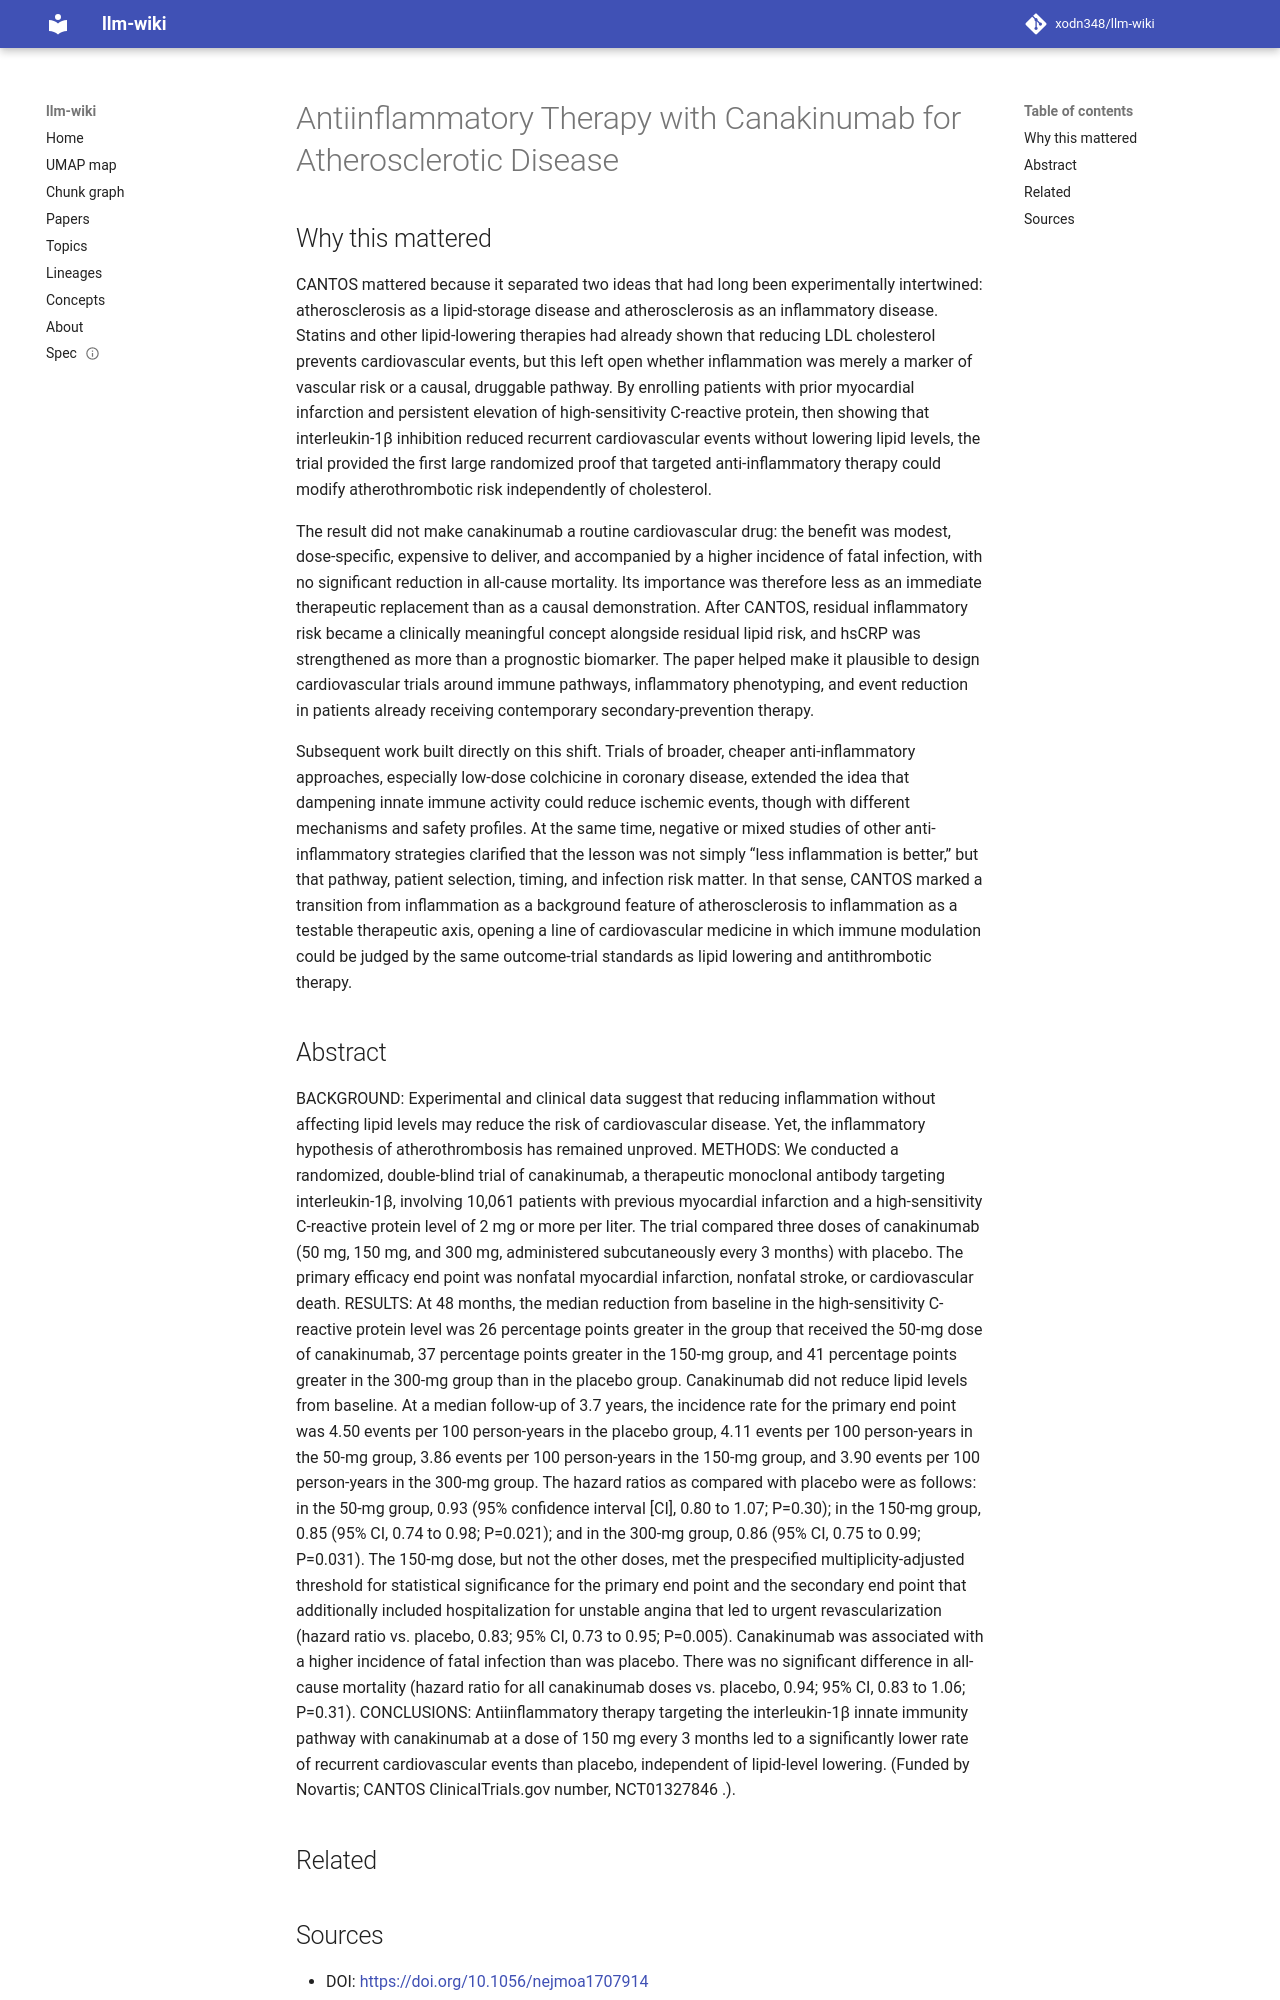

repository: xodn348/llm-wiki · page: paper/10_1056_nejmoa1707914/index.html · generator: mkdocs

---
title: Antiinflammatory Therapy with Canakinumab for Atherosclerotic Disease
doi: 10.1056/nejmoa1707914
openalex_id: https://openalex.org/W2748400555
year: 2017
venue: New England Journal of Medicine
authors: Paul M. Ridker, Brendan M. Everett, Tom Thurén, Jean MacFadyen, William H.
  Chang, Christie M. Ballantyne, Francisco Antônio Helfenstein Fonseca, José Carlos
  Nicolau
citations: 8978
fleming_tier: true
concepts:
- Canakinumab
- Medicine
- Placebo
- Myocardial infarction
- Hazard ratio
- Internal medicine
- Confidence interval
- Randomized controlled trial
- Clinical endpoint
- C-reactive protein
---

# Antiinflammatory Therapy with Canakinumab for Atherosclerotic Disease

## Why this mattered

CANTOS mattered because it separated two ideas that had long been experimentally intertwined: atherosclerosis as a lipid-storage disease and atherosclerosis as an inflammatory disease. Statins and other lipid-lowering therapies had already shown that reducing LDL cholesterol prevents cardiovascular events, but this left open whether inflammation was merely a marker of vascular risk or a causal, druggable pathway. By enrolling patients with prior myocardial infarction and persistent elevation of high-sensitivity C-reactive protein, then showing that interleukin-1β inhibition reduced recurrent cardiovascular events without lowering lipid levels, the trial provided the first large randomized proof that targeted anti-inflammatory therapy could modify atherothrombotic risk independently of cholesterol.

The result did not make canakinumab a routine cardiovascular drug: the benefit was modest, dose-specific, expensive to deliver, and accompanied by a higher incidence of fatal infection, with no significant reduction in all-cause mortality. Its importance was therefore less as an immediate therapeutic replacement than as a causal demonstration. After CANTOS, residual inflammatory risk became a clinically meaningful concept alongside residual lipid risk, and hsCRP was strengthened as more than a prognostic biomarker. The paper helped make it plausible to design cardiovascular trials around immune pathways, inflammatory phenotyping, and event reduction in patients already receiving contemporary secondary-prevention therapy.

Subsequent work built directly on this shift. Trials of broader, cheaper anti-inflammatory approaches, especially low-dose colchicine in coronary disease, extended the idea that dampening innate immune activity could reduce ischemic events, though with different mechanisms and safety profiles. At the same time, negative or mixed studies of other anti-inflammatory strategies clarified that the lesson was not simply “less inflammation is better,” but that pathway, patient selection, timing, and infection risk matter. In that sense, CANTOS marked a transition from inflammation as a background feature of atherosclerosis to inflammation as a testable therapeutic axis, opening a line of cardiovascular medicine in which immune modulation could be judged by the same outcome-trial standards as lipid lowering and antithrombotic therapy.
